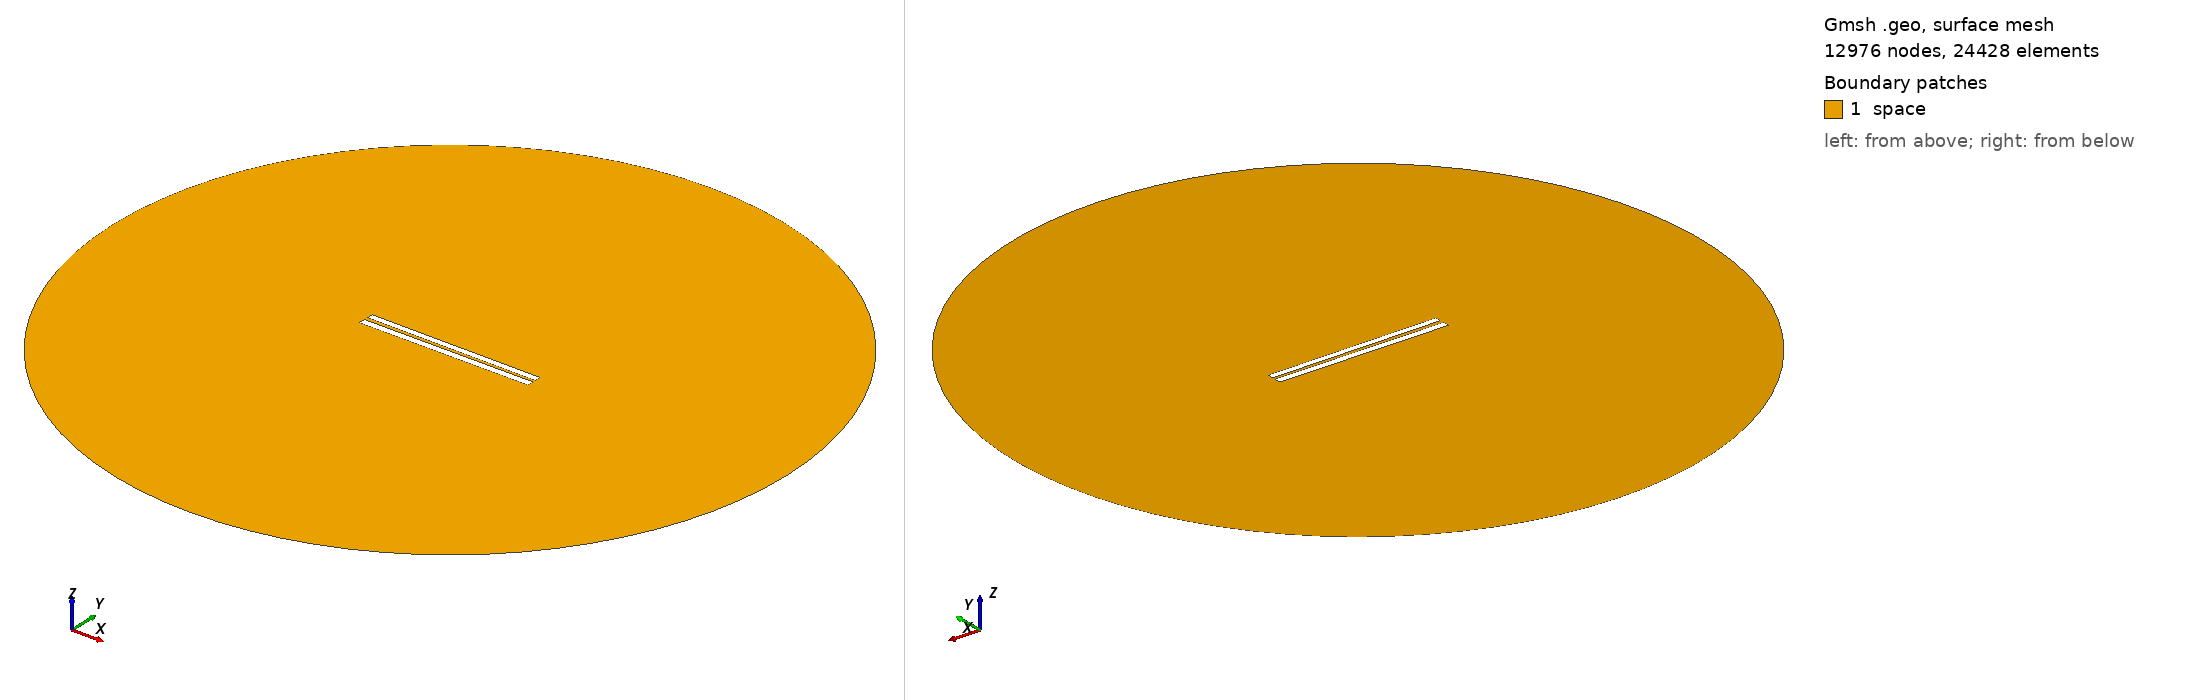

Gmsh geometry script, surface-meshed: 12976 nodes, 24428 surface elements. Boundary patches (legend numbers): 1 space. Left view from above one corner, right view from below the opposite corner. Legend entries are the model's physical surfaces. The drawing asked Gmsh for element sizes between 1% and 20% of the model's largest extent; the script's own settings can give other sizes.

=== 137.geo (drawn) ===
// Set the geometry kernel
SetFactory("OpenCASCADE");

//---------------------------------------
// Rectangles
//---------------------------------------

// Rectangle 1 (top)
Point(1) = {-49.84444444444444, 1.0722222222222222, 0, 1.0};
Point(2) = {49.84444444444444, 1.0722222222222222, 0, 1.0};
Point(3) = {49.84444444444444, 4.761111111111111, 0, 1.0};
Point(4) = {-49.84444444444444, 4.761111111111111, 0, 1.0};

Line(1) = {1, 2};
Line(2) = {2, 3};
Line(3) = {3, 4};
Line(4) = {4, 1};

Line Loop(1) = {1, 2, 3, 4};
Plane Surface(1) = {1};

Rotate { {0, 0, 1}, {0,  0.9166666666666666,  0}, -0.006 } {
  Surface{1};
}

// Rectangle 2 (bottom)
Point(5) = {-50,-0.9166666666666666, 0, 1.0};
Point(6) = { 50,-0.9166666666666666, 0, 1.0};
Point(7) = { 50,-4.916666666666667, 0, 1.0};
Point(8) = {-50,-4.916666666666667, 0, 1.0};

Line(5) = {5, 6};
Line(6) = {6, 7};
Line(7) = {7, 8};
Line(8) = {8, 5};

Line Loop(2) = {5, 6, 7, 8};
Plane Surface(2) = {2}; 


//---------------------------------------
// Circle
//---------------------------------------

// Define points
Point(9) = {0, 0, 0};        // Center
Point(10) = {200, 0, 0};     // Start point
Point(11) = {0, 200, 0};     // 90 degrees
Point(12) = {-200, 0, 0};    // 180 degrees
Point(13) = {0, -200, 0};    // 270 degrees

// Define circle arcs (each needs start, center, end)
Circle(9) = {10, 9, 11};
Circle(10) = {11, 9, 12};
Circle(11) = {12, 9, 13};
Circle(12) = {13, 9, 10};

// Define curve loop and surface if needed
Curve Loop(3) = {9, 10, 11, 12};
Surface(3) = {3};

// Subtract Rectangles from Circle
BooleanDifference{ Surface{3}; Delete; }{ Surface{1}; Surface{2}; Delete; }

//---------------------------------------
// Transfinite Lines and Surface
//---------------------------------------
r = 7;
Transfinite Line {1, 3} = 50*r Using Progression 1;
Transfinite Line {2, 4} = 2*r Using Progression 1;
Transfinite Line {5, 7} = 50*r Using Progression 1;
Transfinite Line {6, 8} = 2*r Using Progression 1;
Transfinite Line {9, 10, 11, 12} = 20 Using Progression 1;

//---------------------------------------
// Define Physical Groups
//---------------------------------------                

//--- Physical Curves
// Physical groups for boundaries
Physical Line("force_segment", 10) = {1};
Physical Line("upper_plate", 11) = {2, 3, 4};
Physical Line("lower_plate", 12) = {5, 6, 7, 8};
Physical Line("boundary", 20) = {9, 10, 11, 12};

//--- Physical Surfaces
Physical Surface("space", 30) = {3};

//---------------------------------------
// 6. Generate the Mesh
//---------------------------------------
Mesh 2;  // 2D mesh generation
